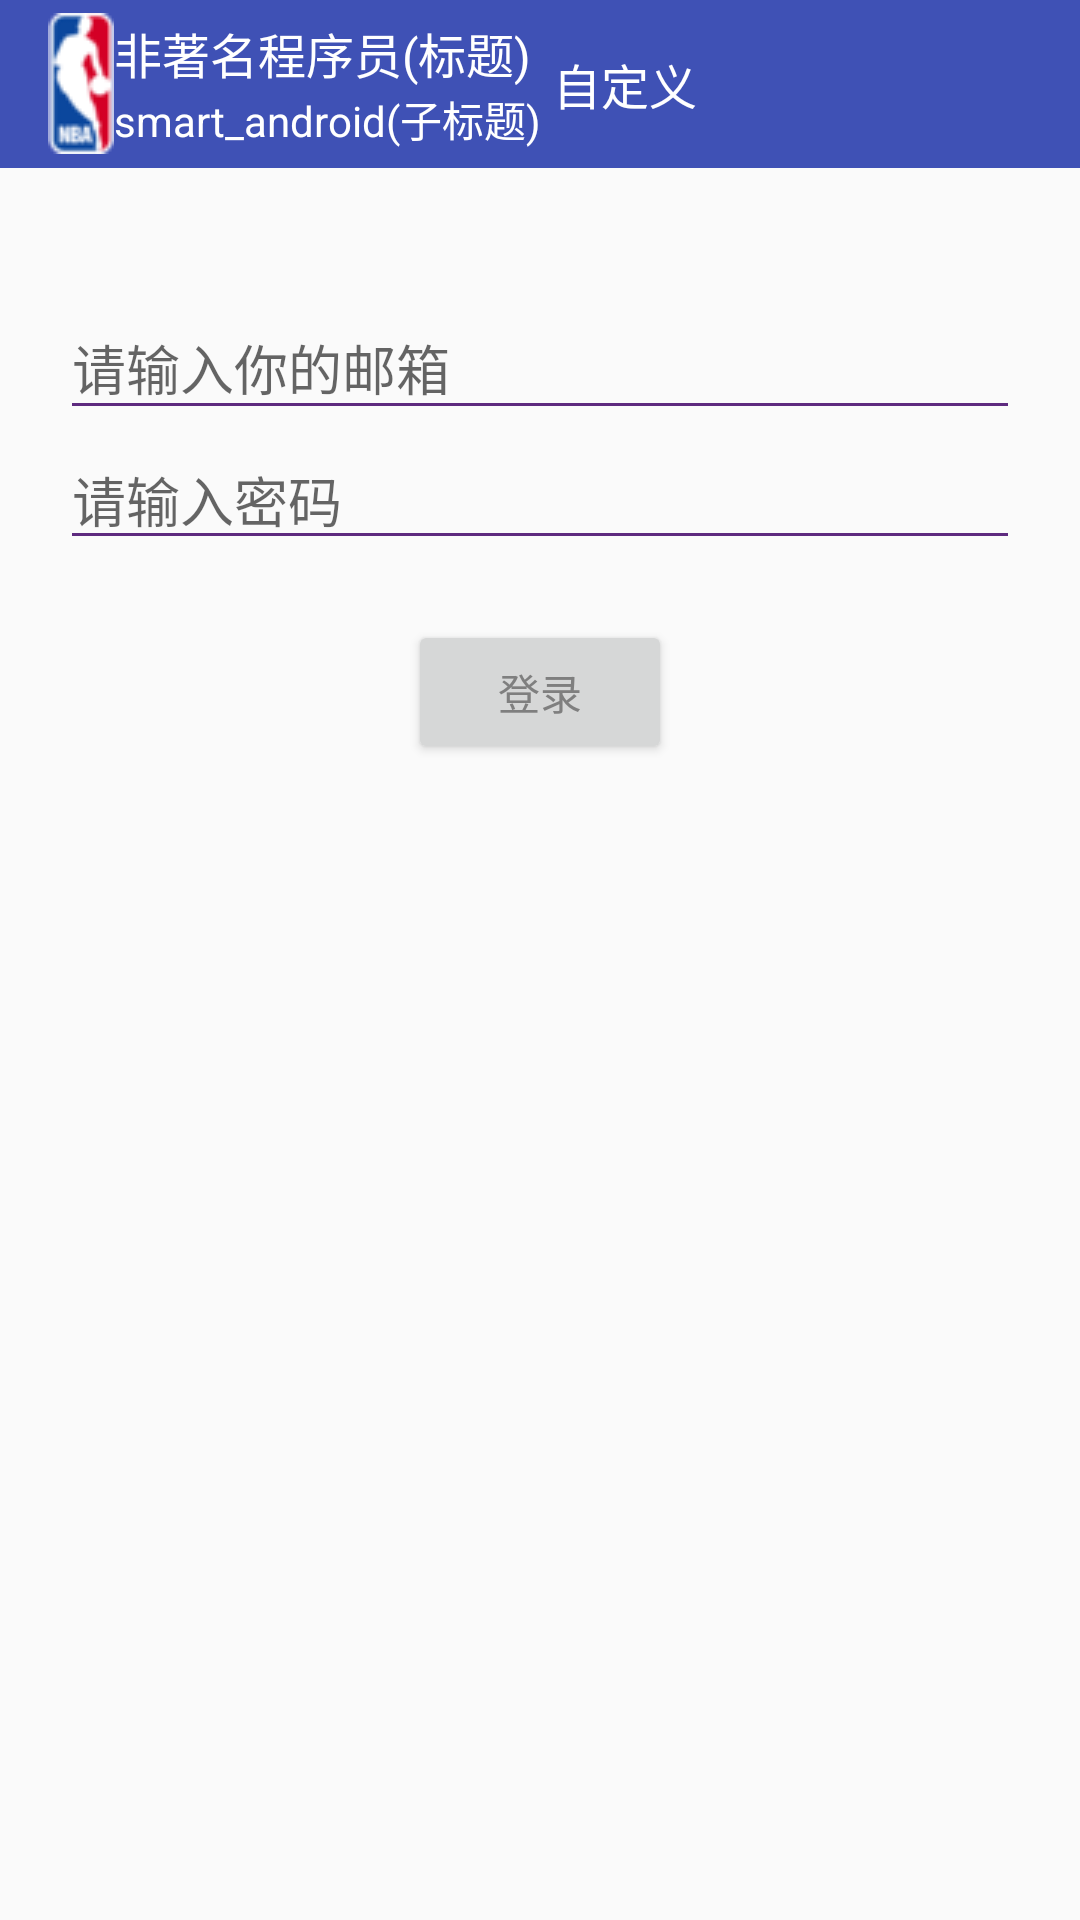

Produce the Android XML layout that renders to this screen, including the resource entries it uses.
<!-- AndroidManifest.xml: application theme AppTheme -->
<!-- res/layout/activity_toolbar.xml -->
<LinearLayout xmlns:android="http://schemas.android.com/apk/res/android"
              xmlns:app="http://schemas.android.com/apk/res-auto"
              android:layout_width="match_parent"
              android:layout_height="match_parent"
              android:orientation="vertical">

    <android.support.v7.widget.Toolbar
        android:id="@+id/toolbar"
        android:layout_width="match_parent"
        android:layout_height="wrap_content"
        android:background="@color/colorPrimary"
        android:theme="@style/Theme.ToolBar.More"
        app:logo="@drawable/logo"
        app:navigationIcon="@mipmap/back_ib"
        app:subtitle="smart_android(子标题)"
        app:subtitleTextAppearance="@style/ToolbarTextAppearanceSubTitle"
        app:subtitleTextColor="@color/white"
        app:title="非著名程序员(标题)"
        app:titleTextAppearance="@style/ToolbarTextAppearanceTitle"
        app:titleTextColor="@color/white"
        >

        <TextView
            android:layout_width="wrap_content"
            android:layout_height="wrap_content"
            android:text="自定义"
            android:textColor="@color/white"
            android:textSize="16sp"/>
    </android.support.v7.widget.Toolbar>

    <android.support.design.widget.TextInputLayout
        android:id="@+id/email_textlayout"
        android:layout_width="match_parent"
        android:layout_height="wrap_content"
        android:layout_marginLeft="20dp"
        android:layout_marginRight="20dp"
        android:layout_marginTop="35dp"
        >

        <EditText
            android:id="@+id/email_et"
            android:layout_width="match_parent"
            android:layout_height="wrap_content"
            android:hint="请输入你的邮箱"
            android:inputType="textEmailAddress"
            android:textColor="@color/text_color"/>


    </android.support.design.widget.TextInputLayout>


    <android.support.design.widget.TextInputEditText
        android:id="@+id/pwd_et"
        android:layout_width="match_parent"
        android:layout_height="wrap_content"
        android:layout_marginLeft="20dp"
        android:layout_marginRight="20dp"
        android:hint="请输入密码"
        android:inputType="textEmailAddress"
        android:textColor="@color/text_color"/>


    <Button
        android:id="@+id/btn"
        android:layout_width="wrap_content"
        android:layout_height="wrap_content"
        android:layout_gravity="center_horizontal"
        android:layout_marginTop="20dp"
        android:text="登录"
        android:textColor="@color/text_color"/>

</LinearLayout>
<!-- resources referenced by this layout -->
<resources>
  <color name="colorPrimary">#3F51B5</color>
  <color name="text_color">#7f7f7f</color>
  <color name="white">#ffffff</color>
  <!-- drawable logo: png bitmap (drawable, 2560 bytes) -->
  <style name="Theme.ToolBar.More" parent="Theme.AppCompat.Light.NoActionBar">
          <item name="actionOverflowButtonStyle">@style/ActionButton.Overflow.More</item>
      </style>
  <style name="ToolbarTextAppearanceSubTitle">
          <item name="android:textSize">14sp</item>
      </style>
  <style name="ToolbarTextAppearanceTitle">
          <item name="android:textSize">16sp</item>
      </style>
  <style name="AppTheme" parent="AppTheme.NoActionBar">
          
          <item name="colorPrimary">@color/colorPrimary</item>
          <item name="colorPrimaryDark">@color/colorPrimaryDark</item>
          <item name="colorAccent">@color/colorAccent</item>
          <item name="android:textColorPrimary">@color/text_color_primary</item>
  
      </style>
  <style name="ActionButton.Overflow.More" parent="android:style/Widget.Holo.Light.ActionButton.Overflow">
          <item name="android:src">@mipmap/more_icon</item>
      </style>
  <style name="AppTheme.NoActionBar" parent="Theme.AppCompat.DayNight">
          <item name="windowActionBar">false</item>
          <item name="windowNoTitle">true</item>
      </style>
  <color name="colorPrimaryDark">#303F9F</color>
  <color name="colorAccent">#FF4081</color>
  <color name="text_color_primary">#ffff33</color>
</resources>
